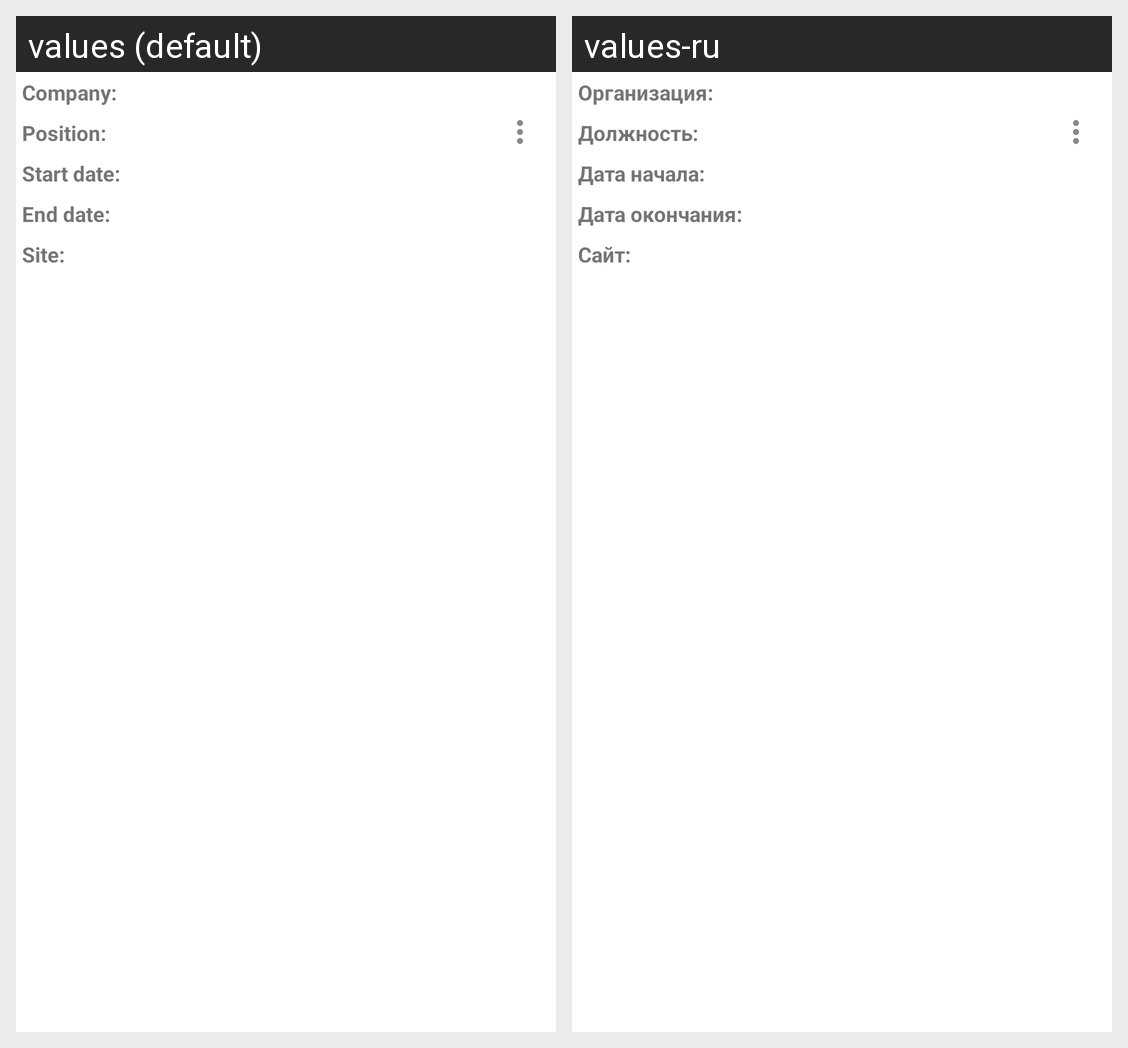

The Android screen above is rendered under two locales of the same app. Produce the string resources it draws, with the default and per-locale values.
Android screen res/layout/card_job.xml rendered under 2 locales, left to right: values (default), values-ru. Device: Nexus 5 (rendered at 1080×1920; each locale shown at half size, 540×960, under a caption strip naming it); theme Theme.NMedia.
Strings drawn on this screen, with the default value and each locale's value (text and hints the layout hard-codes, and strings that could not be matched under every locale, appear in the picture but are not listed):

company
  values: Company:
  values-ru: Организация:

position
  values: Position:
  values-ru: Должность:

start_date
  values: Start date:
  values-ru: Дата начала:

end_date
  values: End date:
  values-ru: Дата окончания:

site_caption
  values: Site:
  values-ru: Сайт:
